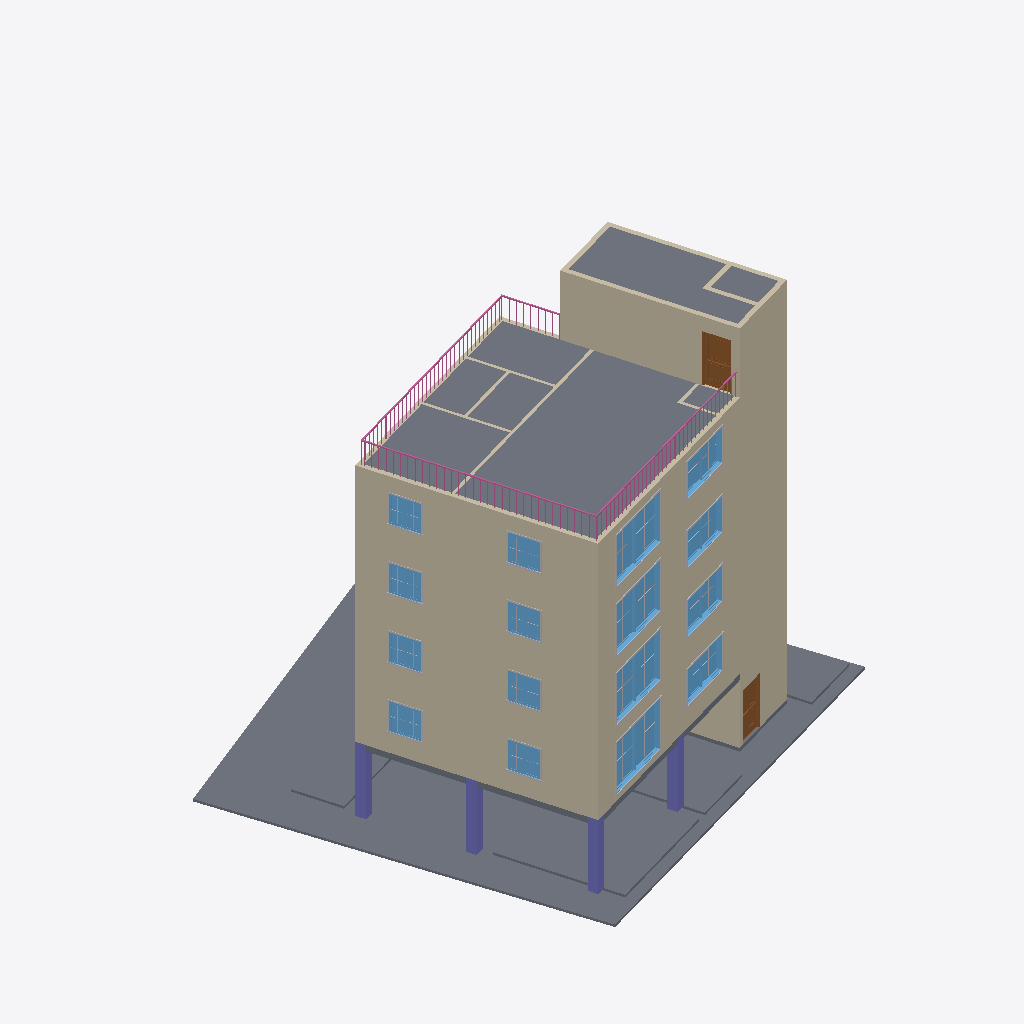
Isometric view of an IFC building model (IFC-SPF (STEP), schema IFC2X3, length unit millimetre), seen from the south-west, elements coloured by IFC class (only those large enough to see are counted): 39 other elements (light grey), 29 walls (beige), 16 windows (light blue), 10 slabs (grey), 4 columns (violet), 2 doors (brown), 1 railing (pink).
Extent 21.1 m × 21.2 m × 17.3 m (x, y, z). Storeys (6): 1층 at 0.00 m; 2층 at 3.00 m; 3층 at 5.80 m; 4층 at 8.60 m; 5층 at 11.40 m; 지붕층 at 14.20 m. Elements (305): 136 IfcBuildingElementProxy, 76 IfcWallStandardCase, 35 IfcWindow, 31 IfcDoor, 13 IfcSlab, 8 IfcColumn, 5 IfcStair, 1 IfcRailing.

HEADER;
FILE_DESCRIPTION(('ViewDefinition [CoordinationView_V2.0]','RevitIdentifiers [VersionGUID: 7da1e723-9ae7-42a7-8bcf-7089093a4c9f, NumberOfSaves: 7]'),'2;1');
FILE_NAME('BuildLex_Demo_1_위반안.ifc','2026-10-27T10:50:44+09:00',(''),(''),'ODA SDAI 24.11','Autodesk Revit 25.0.2.419 (ENU) - IFC 25.0.2.419','');
FILE_SCHEMA(('IFC2X3'));
ENDSEC;
DATA;
#27=IFCPROJECT('1bZLuU_n119wEcBZJV3gC8',#18,'PJ2-BIM',$,$,'성산동 646-3 다세대주택','검토 전(위반안)',(#22),#92399);
#59=IFCSITE('1bZLuU_n119wEcBZJV3gCA',#18,'Default',$,$,#58,$,$,.ELEMENT.,(37,33,55,800000),(126,54,18,0),0.0,$,$);
#32=IFCBUILDING('1bZLuU_n119wEcBZJV3gC9',#18,'성산동 다세대주택',$,$,#30,$,'성산동 다세대주택',.ELEMENT.,$,$,#31);
#35=IFCBUILDINGSTOREY('2JF4e6axWHqu3u0C1FZlmi',#18,'1층',$,'Level:8mm Head',#34,$,'1층',.ELEMENT.,0.0);
#39=IFCBUILDINGSTOREY('1ZGO8hrFCHqw0v0026FpFv',#18,'2층',$,'Level:8mm Head',#38,$,'2층',.ELEMENT.,3000.0);
#43=IFCBUILDINGSTOREY('1azwgZz2v1QOudUxVKbCXj',#18,'3층',$,'Level:No Head',#42,$,'3층',.ELEMENT.,5800.0);
#47=IFCBUILDINGSTOREY('1azwgZz2v1QOudUxVKbCXY',#18,'4층',$,'Level:No Head',#46,$,'4층',.ELEMENT.,8600.0);
#51=IFCBUILDINGSTOREY('1azwgZz2v1QOudUxVKbCXZ',#18,'5층',$,'Level:No Head',#50,$,'5층',.ELEMENT.,11400.0);
#55=IFCBUILDINGSTOREY('1azwgZz2v1QOudUxVKbCXW',#18,'지붕층',$,'Level:No Head',#54,$,'지붕층',.ELEMENT.,14200.000000000002);
#65561=IFCSLAB('1azwgZz2v1QOudUxVKbDyQ',#18,'Floor:대지경계:1660976',$,'Floor:대지경계',#65544,#65560,'1660976',.FLOOR.);
#65502=IFCSLAB('1azwgZz2v1QOudUxVKbDyD',#18,'Floor:Concrete 250mm:1660967',$,'Floor:Concrete 250mm',#65473,#65501,'1660967',.FLOOR.);
#2549=IFCWALLSTANDARDCASE('1azwgZz2v1QOudUxVKbCYD',#18,'Basic Wall:Concrete 200mm:1658791',$,'Basic Wall:Concrete 200mm',#2537,#2548,'1658791');
#2145=IFCWALLSTANDARDCASE('1azwgZz2v1QOudUxVKbCYg',#18,'Basic Wall:Concrete 200mm:1658752',$,'Basic Wall:Concrete 200mm',#2133,#2144,'1658752');
#1288=IFCWALLSTANDARDCASE('1azwgZz2v1QOudUxVKbCXp',#18,'Basic Wall:Concrete 200mm:1658713',$,'Basic Wall:Concrete 200mm',#1276,#1287,'1658713');
#1723=IFCWALLSTANDARDCASE('1azwgZz2v1QOudUxVKbCX3',#18,'Basic Wall:Concrete 200mm:1658729',$,'Basic Wall:Concrete 200mm',#1711,#1722,'1658729');
#2825=IFCWALLSTANDARDCASE('1azwgZz2v1QOudUxVKbCZa',#18,'Basic Wall:Concrete 200mm:1658830',$,'Basic Wall:Concrete 200mm',#2813,#2824,'1658830');
#2891=IFCSLAB('1azwgZz2v1QOudUxVKbDTE',#18,'Floor:Concrete 250mm:1658980',$,'Floor:Concrete 250mm',#2881,#2890,'1658980',.FLOOR.);
#2526=IFCWALLSTANDARDCASE('1azwgZz2v1QOudUxVKbCYE',#18,'Basic Wall:Concrete 200mm:1658788',$,'Basic Wall:Concrete 200mm',#2514,#2525,'1658788');
#65035=IFCSLAB('1azwgZz2v1QOudUxVKbD2e',#18,'Floor:주차구획 2500x5000:1660802',$,'Floor:주차구획 2500x5000',#65021,#65034,'1660802',.FLOOR.);
#1265=IFCWALLSTANDARDCASE('1azwgZz2v1QOudUxVKbCXo',#18,'Basic Wall:Concrete 200mm:1658712',$,'Basic Wall:Concrete 200mm',#1253,#1264,'1658712');
#1700=IFCWALLSTANDARDCASE('1azwgZz2v1QOudUxVKbCX2',#18,'Basic Wall:Concrete 200mm:1658728',$,'Basic Wall:Concrete 200mm',#1688,#1699,'1658728');
#2122=IFCWALLSTANDARDCASE('1azwgZz2v1QOudUxVKbCXK',#18,'Basic Wall:Concrete 200mm:1658750',$,'Basic Wall:Concrete 200mm',#2110,#2121,'1658750');
#90767=IFCRAILING('1azwgZz2v1QOudUxVKbDzi',#18,'Railing:옥상난간 1000:1660998',$,'Railing:옥상난간 1000',#87523,#90766,'1660998',.NOTDEFINED.);
#65067=IFCSLAB('1azwgZz2v1QOudUxVKbD2Z',#18,'Floor:주차구획 2500x5000:1660809',$,'Floor:주차구획 2500x5000',#65057,#65066,'1660809',.FLOOR.);
#2756=IFCWALLSTANDARDCASE('1azwgZz2v1QOudUxVKbCZe',#18,'Basic Wall:Concrete 200mm:1658818',$,'Basic Wall:Concrete 200mm',#2744,#2755,'1658818');
#2370=IFCWALLSTANDARDCASE('1azwgZz2v1QOudUxVKbCYu',#18,'Basic Wall:Concrete 200mm:1658770',$,'Basic Wall:Concrete 200mm',#2358,#2369,'1658770');
#1948=IFCWALLSTANDARDCASE('1azwgZz2v1QOudUxVKbCXO',#18,'Basic Wall:Concrete 200mm:1658738',$,'Basic Wall:Concrete 200mm',#1936,#1947,'1658738');
#1127=IFCWALLSTANDARDCASE('1azwgZz2v1QOudUxVKbCXu',#18,'Basic Wall:Concrete 200mm:1658706',$,'Basic Wall:Concrete 200mm',#1115,#1126,'1658706');
#1524=IFCWALLSTANDARDCASE('1azwgZz2v1QOudUxVKbCX8',#18,'Basic Wall:Concrete 200mm:1658722',$,'Basic Wall:Concrete 200mm',#1512,#1523,'1658722');
#64999=IFCSLAB('1azwgZz2v1QOudUxVKbD1H',#18,'Floor:조경_잔디:1660795',$,'Floor:조경_잔디',#64985,#64998,'1660795',.FLOOR.);
#65087=IFCSLAB('1azwgZz2v1QOudUxVKbD2w',#18,'Floor:주차구획 2500x5000:1660816',$,'Floor:주차구획 2500x5000',#65077,#65086,'1660816',.FLOOR.);
#965=IFCWALLSTANDARDCASE('1azwgZz2v1QOudUxVKbCXc',#18,'Basic Wall:Concrete 200mm:1658700',$,'Basic Wall:Concrete 200mm',#949,#964,'1658700');
#65593=IFCSLAB('1azwgZz2v1QOudUxVKbDyT',#18,'Floor:주차구획 2500x5000:1660983',$,'Floor:주차구획 2500x5000',#65583,#65592,'1660983',.FLOOR.);
#65218=IFCSLAB('1azwgZz2v1QOudUxVKbDyf',#18,'Floor:Concrete 250mm:1660931',$,'Floor:Concrete 250mm',#65189,#65217,'1660931',.FLOOR.);
#28351=IFCWINDOW('1azwgZz2v1QOudUxVKbDMO',#18,'M_Window-Casement-Double:거실창 3000x2100:1659570',$,'M_Window-Casement-Double:거실창 3000x2100',#91471,#28347,'1659570',2099.999999999998,3000.0);
#60812=IFCWINDOW('1azwgZz2v1QOudUxVKbDGu',#18,'M_Window-Casement-Double:거실창 3000x2100:1659666',$,'M_Window-Casement-Double:거실창 3000x2100',#91711,#60808,'1659666',2099.999999999998,3000.0);
#61691=IFCWINDOW('1azwgZz2v1QOudUxVKbDHc',#18,'M_Window-Casement-Double:거실창 3000x2100:1659724',$,'M_Window-Casement-Double:거실창 3000x2100',#91936,#61687,'1659724',2099.999999999999,3000.0);
#62277=IFCWINDOW('1azwgZz2v1QOudUxVKbDHL',#18,'M_Window-Casement-Double:거실창 3000x2100:1659775',$,'M_Window-Casement-Double:거실창 3000x2100',#92176,#62273,'1659775',2099.999999999999,3000.0);
#62797=IFCDOOR('1azwgZz2v1QOudUxVKbDI1',#18,'M_Door-Exterior-Single-Two_Lite:현관문 1000x2100:1659819',$,'M_Door-Exterior-Single-Two_Lite:현관문 1000x2100',#92371,#62793,'1659819',2200.0,1099.9999999999998);
#1058=IFCWALLSTANDARDCASE('1azwgZz2v1QOudUxVKbCXb',#18,'Basic Wall:Concrete 200mm:1658703',$,'Basic Wall:Concrete 200mm',#1046,#1057,'1658703');
#3053=IFCCOLUMN('1azwgZz2v1QOudUxVKbDTK',#18,'M_Concrete-Rectangular-Column:400 x 400mm:1659006',$,'M_Concrete-Rectangular-Column:400 x 400mm',#3052,#3049,'1659006');
#3011=IFCCOLUMN('1azwgZz2v1QOudUxVKbDTH',#18,'M_Concrete-Rectangular-Column:400 x 400mm:1659003',$,'M_Concrete-Rectangular-Column:400 x 400mm',#3010,#3007,'1659003');
#2980=IFCCOLUMN('1azwgZz2v1QOudUxVKbDTI',#18,'M_Concrete-Rectangular-Column:400 x 400mm:1659000',$,'M_Concrete-Rectangular-Column:400 x 400mm',#2979,#2976,'1659000');
#62336=IFCWINDOW('1azwgZz2v1QOudUxVKbDIk',#18,'M_Window-Casement-Double:주방창 2400x1500:1659780',$,'M_Window-Casement-Double:주방창 2400x1500',#92191,#62332,'1659780',1500.0000000000011,2400.0);
#56881=IFCWINDOW('1azwgZz2v1QOudUxVKbDNY',#18,'M_Window-Casement-Double:주방창 2400x1500:1659592',$,'M_Window-Casement-Double:주방창 2400x1500',#91486,#56877,'1659592',1500.0000000000011,2400.0);
#60871=IFCWINDOW('1azwgZz2v1QOudUxVKbDG9',#18,'M_Window-Casement-Double:주방창 2400x1500:1659683',$,'M_Window-Casement-Double:주방창 2400x1500',#91726,#60867,'1659683',1500.0000000000011,2400.0);
#61750=IFCWINDOW('1azwgZz2v1QOudUxVKbDHx',#18,'M_Window-Casement-Double:주방창 2400x1500:1659729',$,'M_Window-Casement-Double:주방창 2400x1500',#91951,#61746,'1659729',1500.0000000000011,2400.0);
#2997=IFCCOLUMN('1azwgZz2v1QOudUxVKbDTG',#18,'M_Concrete-Rectangular-Column:400 x 400mm:1659002',$,'M_Concrete-Rectangular-Column:400 x 400mm',#2996,#2993,'1659002');
#62395=IFCWINDOW('1azwgZz2v1QOudUxVKbDIZ',#18,'M_Window-Casement-Double:측창 1200x1200:1659785',$,'M_Window-Casement-Double:측창 1200x1200',#92206,#62391,'1659785',1200.0000000000023,1199.9999999999995);
#61809=IFCWINDOW('1azwgZz2v1QOudUxVKbDHy',#18,'M_Window-Casement-Double:측창 1200x1200:1659734',$,'M_Window-Casement-Double:측창 1200x1200',#91966,#61805,'1659734',1200.0000000000011,1199.9999999999995);
#57510=IFCWINDOW('1azwgZz2v1QOudUxVKbDNz',#18,'M_Window-Casement-Double:측창 1200x1200:1659607',$,'M_Window-Casement-Double:측창 1200x1200',#91501,#57506,'1659607',1200.0000000000011,1199.9999999999995);
#60930=IFCWINDOW('1azwgZz2v1QOudUxVKbDG2',#18,'M_Window-Casement-Double:측창 1200x1200:1659688',$,'M_Window-Casement-Double:측창 1200x1200',#91741,#60926,'1659688',1200.0000000000011,1199.9999999999995);
#58346=IFCWINDOW('1azwgZz2v1QOudUxVKbDN5',#18,'M_Window-Casement-Double:측창 1200x1200:1659631',$,'M_Window-Casement-Double:측창 1200x1200',#91516,#58342,'1659631',1200.0000000000011,1199.999999999999);
#61927=IFCWINDOW('1azwgZz2v1QOudUxVKbDHA',#18,'M_Window-Casement-Double:측창 1200x1200:1659744',$,'M_Window-Casement-Double:측창 1200x1200',#91981,#61923,'1659744',1200.0000000000011,1199.999999999999);
#62513=IFCWINDOW('1azwgZz2v1QOudUxVKbDIv',#18,'M_Window-Casement-Double:측창 1200x1200:1659795',$,'M_Window-Casement-Double:측창 1200x1200',#92221,#62509,'1659795',1200.0000000000023,1199.999999999999);
#61048=IFCWINDOW('1azwgZz2v1QOudUxVKbDGO',#18,'M_Window-Casement-Double:측창 1200x1200:1659698',$,'M_Window-Casement-Double:측창 1200x1200',#91756,#61044,'1659698',1200.0000000000011,1199.999999999999);
#54810=IFCDOOR('1azwgZz2v1QOudUxVKbDNh',#18,'M_Door-Exterior-Single-Two_Lite:주출입구 1100x2100:1659585',$,'M_Door-Exterior-Single-Two_Lite:주출입구 1100x2100',#91396,#54806,'1659585',2200.0,1200.0);
#2572=IFCWALLSTANDARDCASE('1azwgZz2v1QOudUxVKbCY0',#18,'Basic Wall:Concrete 200mm:1658794',$,'Basic Wall:Concrete 200mm',#2560,#2571,'1658794');
#2802=IFCWALLSTANDARDCASE('1azwgZz2v1QOudUxVKbCZW',#18,'Basic Wall:Concrete 200mm:1658826',$,'Basic Wall:Concrete 200mm',#2790,#2801,'1658826');
#2779=IFCWALLSTANDARDCASE('1azwgZz2v1QOudUxVKbCZi',#18,'Basic Wall:Concrete 200mm:1658822',$,'Basic Wall:Concrete 200mm',#2767,#2778,'1658822');
#2618=IFCWALLSTANDARDCASE('1azwgZz2v1QOudUxVKbCYQ',#18,'Basic Wall:Interior - 125mm Partition:1658800',$,'Basic Wall:Interior - 125mm Partition',#2606,#2617,'1658800');
#62325=IFCBUILDINGELEMENTPROXY('1azwgZz2v1QOudUxVKbDIf',#18,'M_Trim-Window-Interior-Flat:Picture Frame:1659779',$,'M_Trim-Window-Interior-Flat:Picture Frame',#62324,#62321,'1659779',$);
#61739=IFCBUILDINGELEMENTPROXY('1azwgZz2v1QOudUxVKbDHw',#18,'M_Trim-Window-Interior-Flat:Picture Frame:1659728',$,'M_Trim-Window-Interior-Flat:Picture Frame',#61738,#61735,'1659728',$);
#60860=IFCBUILDINGELEMENTPROXY('1azwgZz2v1QOudUxVKbDG8',#18,'M_Trim-Window-Interior-Flat:Picture Frame:1659682',$,'M_Trim-Window-Interior-Flat:Picture Frame',#60859,#60856,'1659682',$);
#28560=IFCBUILDINGELEMENTPROXY('1azwgZz2v1QOudUxVKbDMG',#18,'M_Trim-Window-Interior-Flat:Picture Frame:1659578',$,'M_Trim-Window-Interior-Flat:Picture Frame',#28559,#28556,'1659578',$);
#2928=IFCSLAB('1azwgZz2v1QOudUxVKbDT6',#18,'Floor:Concrete 150mm:1658988',$,'Floor:Concrete 150mm',#2911,#2927,'1658988',.FLOOR.);
#61798=IFCBUILDINGELEMENTPROXY('1azwgZz2v1QOudUxVKbDH$',#18,'M_Trim-Window-Interior-Flat:Picture Frame:1659733',$,'M_Trim-Window-Interior-Flat:Picture Frame',#61797,#61794,'1659733',$);
#62384=IFCBUILDINGELEMENTPROXY('1azwgZz2v1QOudUxVKbDIY',#18,'M_Trim-Window-Interior-Flat:Picture Frame:1659784',$,'M_Trim-Window-Interior-Flat:Picture Frame',#62383,#62380,'1659784',$);
#60919=IFCBUILDINGELEMENTPROXY('1azwgZz2v1QOudUxVKbDGD',#18,'M_Trim-Window-Interior-Flat:Picture Frame:1659687',$,'M_Trim-Window-Interior-Flat:Picture Frame',#60918,#60915,'1659687',$);
#57077=IFCBUILDINGELEMENTPROXY('1azwgZz2v1QOudUxVKbDNu',#18,'M_Trim-Window-Interior-Flat:Picture Frame:1659602',$,'M_Trim-Window-Interior-Flat:Picture Frame',#57076,#57073,'1659602',$);
#61843=IFCBUILDINGELEMENTPROXY('1azwgZz2v1QOudUxVKbDHp',#18,'M_Trim-Window-Exterior-Flat:with Sill:1659737',$,'M_Trim-Window-Exterior-Flat:with Sill',#61842,#61839,'1659737',$);
#61082=IFCBUILDINGELEMENTPROXY('1azwgZz2v1QOudUxVKbDGV',#18,'M_Trim-Window-Exterior-Flat:with Sill:1659701',$,'M_Trim-Window-Exterior-Flat:with Sill',#61081,#61078,'1659701',$);
#57671=IFCBUILDINGELEMENTPROXY('1azwgZz2v1QOudUxVKbDNt',#18,'M_Trim-Window-Exterior-Flat:with Sill:1659613',$,'M_Trim-Window-Exterior-Flat:with Sill',#57670,#57667,'1659613',$);
#60964=IFCBUILDINGELEMENTPROXY('1azwgZz2v1QOudUxVKbDG1',#18,'M_Trim-Window-Exterior-Flat:with Sill:1659691',$,'M_Trim-Window-Exterior-Flat:with Sill',#60963,#60960,'1659691',$);
#62429=IFCBUILDINGELEMENTPROXY('1azwgZz2v1QOudUxVKbDIc',#18,'M_Trim-Window-Exterior-Flat:with Sill:1659788',$,'M_Trim-Window-Exterior-Flat:with Sill',#62428,#62425,'1659788',$);
#2641=IFCWALLSTANDARDCASE('1azwgZz2v1QOudUxVKbCYP',#18,'Basic Wall:Interior - 125mm Partition:1658803',$,'Basic Wall:Interior - 125mm Partition',#2629,#2640,'1658803');
#58380=IFCBUILDINGELEMENTPROXY('1azwgZz2v1QOudUxVKbDNO',#18,'M_Trim-Window-Exterior-Flat:with Sill:1659634',$,'M_Trim-Window-Exterior-Flat:with Sill',#58379,#58376,'1659634',$);
#62547=IFCBUILDINGELEMENTPROXY('1azwgZz2v1QOudUxVKbDIy',#18,'M_Trim-Window-Exterior-Flat:with Sill:1659798',$,'M_Trim-Window-Exterior-Flat:with Sill',#62546,#62543,'1659798',$);
#61961=IFCBUILDINGELEMENTPROXY('1azwgZz2v1QOudUxVKbDH9',#18,'M_Trim-Window-Exterior-Flat:with Sill:1659747',$,'M_Trim-Window-Exterior-Flat:with Sill',#61960,#61957,'1659747',$);
#2664=IFCWALLSTANDARDCASE('1azwgZz2v1QOudUxVKbCYS',#18,'Basic Wall:Interior - 125mm Partition:1658806',$,'Basic Wall:Interior - 125mm Partition',#2652,#2663,'1658806');
#2848=IFCWALLSTANDARDCASE('1azwgZz2v1QOudUxVKbCZu',#18,'Basic Wall:Concrete 200mm:1658834',$,'Basic Wall:Concrete 200mm',#2836,#2847,'1658834');
#2595=IFCWALLSTANDARDCASE('1azwgZz2v1QOudUxVKbCY7',#18,'Basic Wall:Concrete 200mm:1658797',$,'Basic Wall:Concrete 200mm',#2583,#2594,'1658797');
#2733=IFCWALLSTANDARDCASE('1azwgZz2v1QOudUxVKbCYL',#18,'Basic Wall:Interior - 125mm Partition:1658815',$,'Basic Wall:Interior - 125mm Partition',#2721,#2732,'1658815');
#2871=IFCWALLSTANDARDCASE('1azwgZz2v1QOudUxVKbCZy',#18,'Basic Wall:Concrete 200mm:1658838',$,'Basic Wall:Concrete 200mm',#2859,#2870,'1658838');
#2687=IFCWALLSTANDARDCASE('1azwgZz2v1QOudUxVKbCYJ',#18,'Basic Wall:Interior - 125mm Partition:1658809',$,'Basic Wall:Interior - 125mm Partition',#2675,#2686,'1658809');
#2710=IFCWALLSTANDARDCASE('1azwgZz2v1QOudUxVKbCYM',#18,'Basic Wall:Interior - 125mm Partition:1658812',$,'Basic Wall:Interior - 125mm Partition',#2698,#2709,'1658812');
#62300=IFCBUILDINGELEMENTPROXY('1azwgZz2v1QOudUxVKbDIh',#18,'M_Muntin Pattern_2x2:M_Muntin Pattern_2x2:1659777',$,'M_Muntin Pattern_2x2:M_Muntin Pattern_2x2',#62299,#62296,'1659777',$);
#61714=IFCBUILDINGELEMENTPROXY('1azwgZz2v1QOudUxVKbDHa',#18,'M_Muntin Pattern_2x2:M_Muntin Pattern_2x2:1659726',$,'M_Muntin Pattern_2x2:M_Muntin Pattern_2x2',#61713,#61710,'1659726',$);
#28419=IFCBUILDINGELEMENTPROXY('1azwgZz2v1QOudUxVKbDMT',#18,'M_Muntin Pattern_2x2:M_Muntin Pattern_2x2:1659575',$,'M_Muntin Pattern_2x2:M_Muntin Pattern_2x2',#28418,#28415,'1659575',$);
#60824=IFCBUILDINGELEMENTPROXY('1azwgZz2v1QOudUxVKbDGr',#18,'M_Muntin Pattern_2x2:M_Muntin Pattern_2x2:1659679',$,'M_Muntin Pattern_2x2:M_Muntin Pattern_2x2',#60823,#60820,'1659679',$);
#60835=IFCBUILDINGELEMENTPROXY('1azwgZz2v1QOudUxVKbDGA',#18,'M_Muntin Pattern_2x2:M_Muntin Pattern_2x2:1659680',$,'M_Muntin Pattern_2x2:M_Muntin Pattern_2x2',#60834,#60831,'1659680',$);
#61703=IFCBUILDINGELEMENTPROXY('1azwgZz2v1QOudUxVKbDHd',#18,'M_Muntin Pattern_2x2:M_Muntin Pattern_2x2:1659725',$,'M_Muntin Pattern_2x2:M_Muntin Pattern_2x2',#61702,#61699,'1659725',$);
#28473=IFCBUILDINGELEMENTPROXY('1azwgZz2v1QOudUxVKbDMI',#18,'M_Muntin Pattern_2x2:M_Muntin Pattern_2x2:1659576',$,'M_Muntin Pattern_2x2:M_Muntin Pattern_2x2',#28472,#28469,'1659576',$);
#62289=IFCBUILDINGELEMENTPROXY('1azwgZz2v1QOudUxVKbDIg',#18,'M_Muntin Pattern_2x2:M_Muntin Pattern_2x2:1659776',$,'M_Muntin Pattern_2x2:M_Muntin Pattern_2x2',#62288,#62285,'1659776',$);
#2439=IFCWALLSTANDARDCASE('1azwgZz2v1QOudUxVKbCYn',#18,'Basic Wall:Concrete 200mm:1658779',$,'Basic Wall:Concrete 200mm',#2427,#2438,'1658779');
#56991=IFCBUILDINGELEMENTPROXY('1azwgZz2v1QOudUxVKbDNw',#18,'M_Muntin Pattern_2x2:M_Muntin Pattern_2x2:1659600',$,'M_Muntin Pattern_2x2:M_Muntin Pattern_2x2',#56990,#56987,'1659600',$);
#60894=IFCBUILDINGELEMENTPROXY('1azwgZz2v1QOudUxVKbDGF',#18,'M_Muntin Pattern_2x2:M_Muntin Pattern_2x2:1659685',$,'M_Muntin Pattern_2x2:M_Muntin Pattern_2x2',#60893,#60890,'1659685',$);
#61773=IFCBUILDINGELEMENTPROXY('1azwgZz2v1QOudUxVKbDHv',#18,'M_Muntin Pattern_2x2:M_Muntin Pattern_2x2:1659731',$,'M_Muntin Pattern_2x2:M_Muntin Pattern_2x2',#61772,#61769,'1659731',$);
#61950=IFCBUILDINGELEMENTPROXY('1azwgZz2v1QOudUxVKbDH8',#18,'M_Muntin Pattern_2x2:M_Muntin Pattern_2x2:1659746',$,'M_Muntin Pattern_2x2:M_Muntin Pattern_2x2',#61949,#61946,'1659746',$);
#57620=IFCBUILDINGELEMENTPROXY('1azwgZz2v1QOudUxVKbDNs',#18,'M_Muntin Pattern_2x2:M_Muntin Pattern_2x2:1659612',$,'M_Muntin Pattern_2x2:M_Muntin Pattern_2x2',#57619,#57616,'1659612',$);
#62359=IFCBUILDINGELEMENTPROXY('1azwgZz2v1QOudUxVKbDIi',#18,'M_Muntin Pattern_2x2:M_Muntin Pattern_2x2:1659782',$,'M_Muntin Pattern_2x2:M_Muntin Pattern_2x2',#62358,#62355,'1659782',$);
#61071=IFCBUILDINGELEMENTPROXY('1azwgZz2v1QOudUxVKbDGU',#18,'M_Muntin Pattern_2x2:M_Muntin Pattern_2x2:1659700',$,'M_Muntin Pattern_2x2:M_Muntin Pattern_2x2',#61070,#61067,'1659700',$);
#62418=IFCBUILDINGELEMENTPROXY('1azwgZz2v1QOudUxVKbDIX',#18,'M_Muntin Pattern_2x2:M_Muntin Pattern_2x2:1659787',$,'M_Muntin Pattern_2x2:M_Muntin Pattern_2x2',#62417,#62414,'1659787',$);
#62525=IFCBUILDINGELEMENTPROXY('1azwgZz2v1QOudUxVKbDI_',#18,'M_Muntin Pattern_2x2:M_Muntin Pattern_2x2:1659796',$,'M_Muntin Pattern_2x2:M_Muntin Pattern_2x2',#62524,#62521,'1659796',$);
#58358=IFCBUILDINGELEMENTPROXY('1azwgZz2v1QOudUxVKbDNQ',#18,'M_Muntin Pattern_2x2:M_Muntin Pattern_2x2:1659632',$,'M_Muntin Pattern_2x2:M_Muntin Pattern_2x2',#58357,#58354,'1659632',$);
#61060=IFCBUILDINGELEMENTPROXY('1azwgZz2v1QOudUxVKbDGP',#18,'M_Muntin Pattern_2x2:M_Muntin Pattern_2x2:1659699',$,'M_Muntin Pattern_2x2:M_Muntin Pattern_2x2',#61059,#61056,'1659699',$);
#62536=IFCBUILDINGELEMENTPROXY('1azwgZz2v1QOudUxVKbDI$',#18,'M_Muntin Pattern_2x2:M_Muntin Pattern_2x2:1659797',$,'M_Muntin Pattern_2x2:M_Muntin Pattern_2x2',#62535,#62532,'1659797',$);
#58369=IFCBUILDINGELEMENTPROXY('1azwgZz2v1QOudUxVKbDNR',#18,'M_Muntin Pattern_2x2:M_Muntin Pattern_2x2:1659633',$,'M_Muntin Pattern_2x2:M_Muntin Pattern_2x2',#58368,#58365,'1659633',$);
#60953=IFCBUILDINGELEMENTPROXY('1azwgZz2v1QOudUxVKbDG0',#18,'M_Muntin Pattern_2x2:M_Muntin Pattern_2x2:1659690',$,'M_Muntin Pattern_2x2:M_Muntin Pattern_2x2',#60952,#60949,'1659690',$);
ENDSEC;
